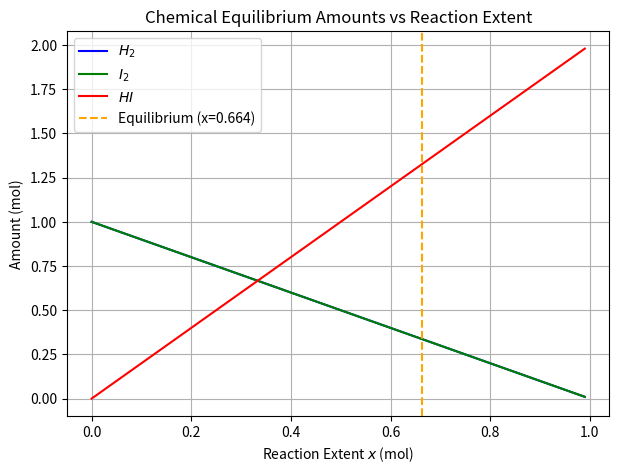

Reproduce this figure in Python.
"""
PW2 Lab B Part 4 -- chemical equilibrium via the equilibrium constant K.

Reaction  H2 + I2 <=> 2 HI, starting from 1 mol H2 and 1 mol I2.
As the reaction proceeds by an extent x:  H2 = 1-x,  I2 = 1-x,  HI = 2x.
At equilibrium the composition satisfies the equilibrium constant
        K = [HI]^2 / ([H2][I2]) = (2x)^2 / ((1-x)(1-x)).
Given K, find the extent x. Solve it TWO ways and compare.
Run:  python equilibrium.py
"""
import numpy as np
import matplotlib.pyplot as plt
from scipy.optimize import newton, minimize

K = 15.6
a = b = 1.0

# TODO 1: write k_imbalance(x) = (2x)^2/((a-x)(b-x)) - K.
#         It equals zero exactly at equilibrium.

# TODO 2 (method 1): use scipy.optimize.newton to find the root of k_imbalance
#         (start x0=0.5). This is root-finding.

# TODO 3 (method 2): use scipy.optimize.minimize to minimise k_imbalance(x)**2
#         (method "SLSQP", bounds [(0, 0.999)], x0=[0.5]). Print both answers
#         and confirm they agree.

# TODO 4: report the equilibrium amounts (H2, I2, HI), and plot how the three
#         amounts change with the extent x, marking the equilibrium. Save
#         equilibrium.png.
# --- TODO 1: write k_imbalance(x) ---
def k_imbalance(x):
    return ((2.0 * x) ** 2) / ((a - x) * (b - x)) - K

# --- TODO 2 (method 1): use scipy.optimize.newton ---
x_newton = newton(k_imbalance, x0=0.5)

# --- TODO 3 (method 2): use scipy.optimize.minimize ---
def objective_minimize(x):
    return k_imbalance(x[0]) ** 2

res = minimize(objective_minimize, x0=[0.5], method="SLSQP", bounds=[(0.0, 0.999)])
x_slsqp = res.x[0]

print("--- Part 4 Results ---")
print(f"Newton root solution x: {x_newton:.4f}")
print(f"SLSQP minimization solution x: {x_slsqp:.4f}")

# --- TODO 4: report the equilibrium amounts and plot ---
H2_eq = a - x_newton
I2_eq = b - x_newton
HI_eq = 2.0 * x_newton

print(f"\nEquilibrium Amounts:")
print(f"H2: {H2_eq:.4f} mol")
print(f"I2: {I2_eq:.4f} mol")
print(f"HI: {HI_eq:.4f} mol")

# Generate chemical equilibrium trend plot
x_vals = np.linspace(0, 0.99, 100)
plt.figure(figsize=(7, 5))
plt.plot(x_vals, a - x_vals, label='$H_2$', color='blue')
plt.plot(x_vals, b - x_vals, label='$I_2$', color='green')
plt.plot(x_vals, 2.0 * x_vals, label='$HI$', color='red')
plt.axvline(x=x_newton, color='orange', linestyle='--', label=f'Equilibrium (x={x_newton:.3f})')
plt.xlabel('Reaction Extent $x$ (mol)')
plt.ylabel('Amount (mol)')
plt.title('Chemical Equilibrium Amounts vs Reaction Extent')
plt.legend()
plt.grid(True)
plt.savefig('equilibrium.png')
print("\nPlot successfully saved as 'equilibrium.png'!")
